Run: headless pygame with SDL's dummy video driver; simulated clock (each Clock.tick advances the game by its frame time, no real sleeping); random seed 0; keys injected as events and as key.get_pressed() state; no mouse input.
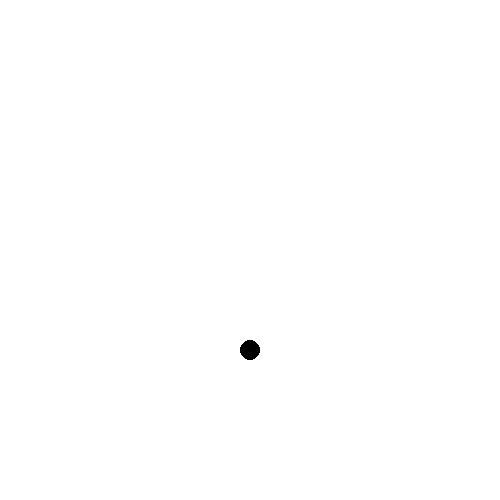
Frame 1 of 4 · flips 1–60 · no input
Frame 2 of 4 · flips 61–180 · tapped SPACE, RETURN · held RIGHT (→), D · screen unchanged from frame 1, image omitted
Frame 3 of 4 · flips 181–300 · held DOWN (↓), S · screen unchanged from frame 2, image omitted
Frame 4 of 4 · flips 301–420 · held LEFT (←), A, UP (↑), W · screen unchanged from frame 3, image omitted

The pygame program that drew these frames:

import pygame

# make circle using math formula and vectors

# OBJECT CLASSES
class Ball_Object:
	def __init__(self, x_pos, y_pos, radius, color):
		self.x_pos = x_pos
		self.y_pos = y_pos
		self.center = pygame.math.Vector2(self.x_pos, self.y_pos)
		self.radius = radius
		self.color = color
		self.speed = 5
		self.gravity = 0.8
		self.speed_drop = 1

	def drawObject(self, surface):
		pygame.draw.circle(surface, self.color, self.center, self.radius)

	def moveObject(self):
		# When spacebar is pressed ball needs to go up in the y_pos
		key = pygame.key.get_pressed()

		if key[pygame.K_SPACE]:
			self.center[1] -= self.y_pos

# INITIALIZE
pygame.init()

# CLOCK
clock = pygame.time.Clock()

# SCREEN
screen = pygame.display.set_mode((500, 500))
pygame.display.set_caption("Bouncing Ball")

# BALL
ball = Ball_Object(250, 350, 10, "black")

# GAME LOOP
running = True

while running:
	for event in pygame.event.get():
		if event.type == pygame.QUIT:
			running = False

	
	screen.fill("white")

	# MOVEMENT
	ball.moveObject()

	# DRAW
	ball.drawObject(screen)

	pygame.display.flip()

	clock.tick(40)

pygame.quit()
